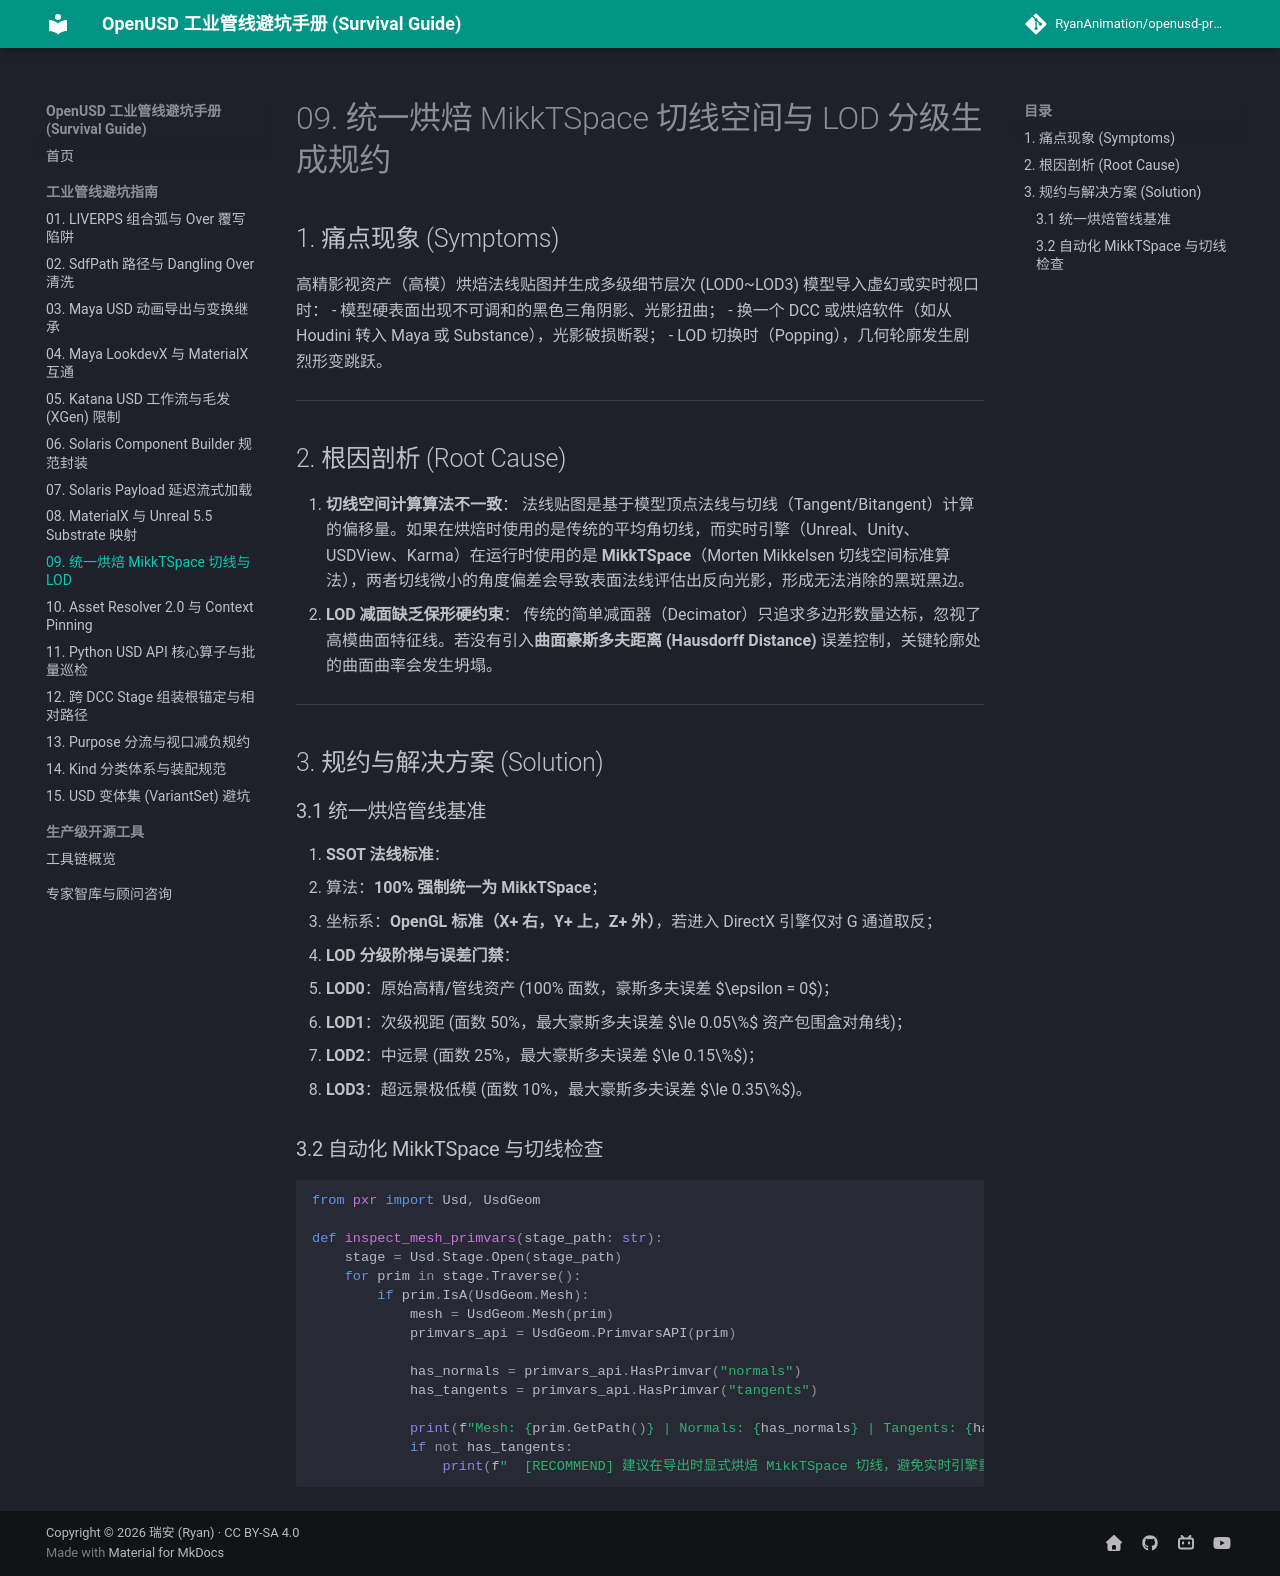

repository: RyanAnimation/openusd-handbook · page: pitfalls/09_unified_baking_mikktspace_lod/index.html · generator: mkdocs

# 09. 统一烘焙 MikkTSpace 切线空间与 LOD 分级生成规约

## 1. 痛点现象 (Symptoms)
高精影视资产（高模）烘焙法线贴图并生成多级细节层次 (LOD0~LOD3) 模型导入虚幻或实时视口时：
- 模型硬表面出现不可调和的黑色三角阴影、光影扭曲；
- 换一个 DCC 或烘焙软件（如从 Houdini 转入 Maya 或 Substance），光影破损断裂；
- LOD 切换时（Popping），几何轮廓发生剧烈形变跳跃。

---

## 2. 根因剖析 (Root Cause)

1. **切线空间计算算法不一致**：
   法线贴图是基于模型顶点法线与切线（Tangent/Bitangent）计算的偏移量。如果在烘焙时使用的是传统的平均角切线，而实时引擎（Unreal、Unity、USDView、Karma）在运行时使用的是 **MikkTSpace**（Morten Mikkelsen 切线空间标准算法），两者切线微小的角度偏差会导致表面法线评估出反向光影，形成无法消除的黑斑黑边。
2. **LOD 减面缺乏保形硬约束**：
   传统的简单减面器（Decimator）只追求多边形数量达标，忽视了高模曲面特征线。若没有引入**曲面豪斯多夫距离 (Hausdorff Distance)** 误差控制，关键轮廓处的曲面曲率会发生坍塌。

---

## 3. 规约与解决方案 (Solution)

### 3.1 统一烘焙管线基准
1. **SSOT 法线标准**：
   - 算法：**100% 强制统一为 MikkTSpace**；
   - 坐标系：**OpenGL 标准（X+ 右，Y+ 上，Z+ 外）**，若进入 DirectX 引擎仅对 G 通道取反；
2. **LOD 分级阶梯与误差门禁**：
   - **LOD0**：原始高精/管线资产 (100% 面数，豪斯多夫误差 $\epsilon = 0$)；
   - **LOD1**：次级视距 (面数 50%，最大豪斯多夫误差 $\le 0.05\%$ 资产包围盒对角线)；
   - **LOD2**：中远景 (面数 25%，最大豪斯多夫误差 $\le 0.15\%$)；
   - **LOD3**：超远景极低模 (面数 10%，最大豪斯多夫误差 $\le 0.35\%$)。

### 3.2 自动化 MikkTSpace 与切线检查

```python
from pxr import Usd, UsdGeom

def inspect_mesh_primvars(stage_path: str):
    stage = Usd.Stage.Open(stage_path)
    for prim in stage.Traverse():
        if prim.IsA(UsdGeom.Mesh):
            mesh = UsdGeom.Mesh(prim)
            primvars_api = UsdGeom.PrimvarsAPI(prim)
            
            has_normals = primvars_api.HasPrimvar("normals")
            has_tangents = primvars_api.HasPrimvar("tangents")
            
            print(f"Mesh: {prim.GetPath()} | Normals: {has_normals} | Tangents: {has_tangents}")
            if not has_tangents:
                print(f"  [RECOMMEND] 建议在导出时显式烘焙 MikkTSpace 切线，避免实时引擎重建开销。")
```
